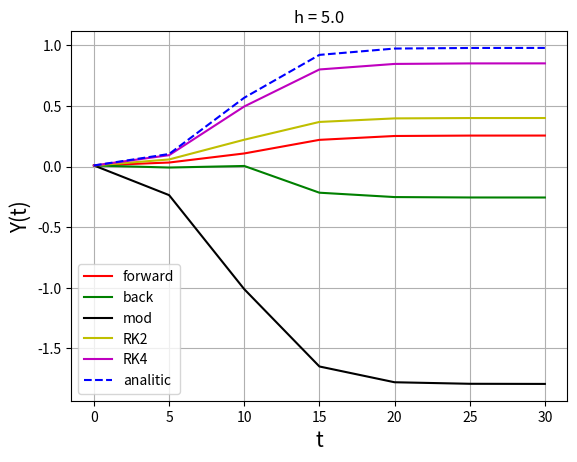
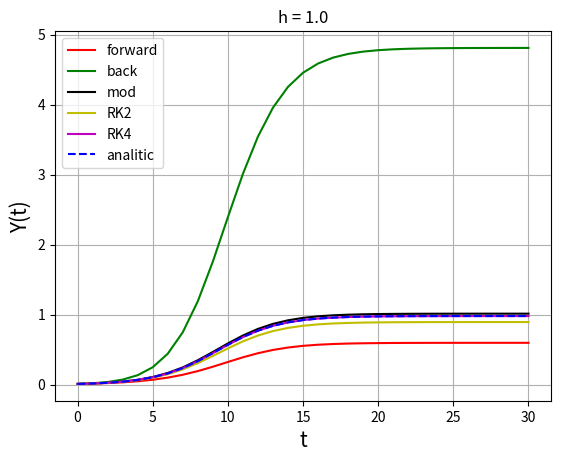
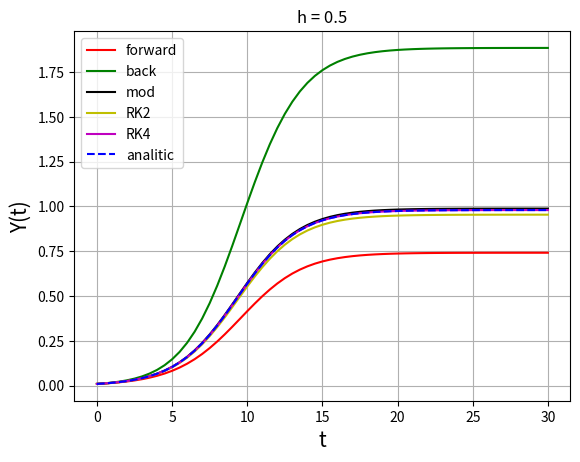
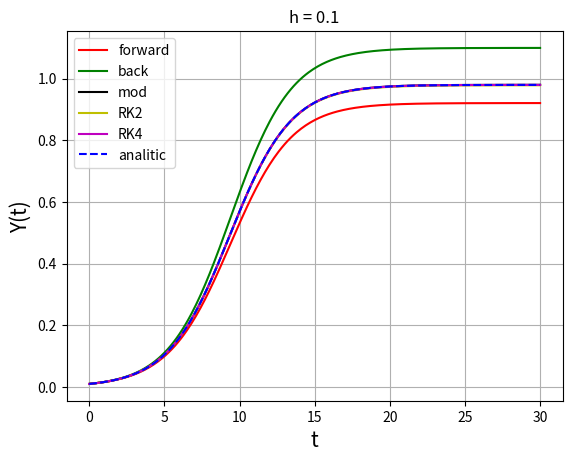
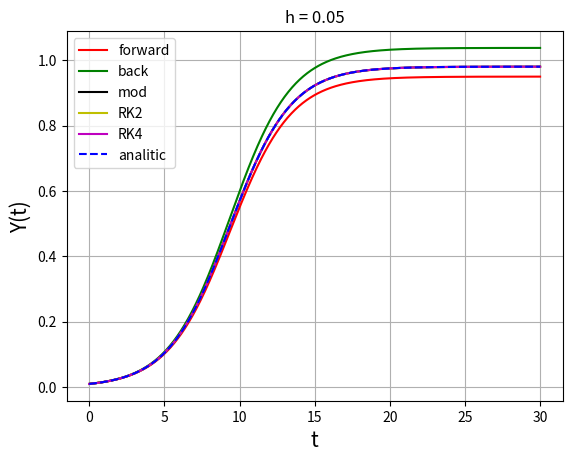

Write the Python code that produced these figures, in order.
import numpy as np
import matplotlib.pyplot as plt

def F1(t,y):
    return (0.49 -((0.00245*np.exp(0.49*t))/ (0.49 + 0.005 *(np.exp(0.49*t)-1))))*y
def Feuback(t,y,h):
    return y/(1-h*(0.49 -((0.00245*np.exp(0.49*t))/ (0.49 + 0.005 *(np.exp(0.49*t)-1)))))
def F1euMod(t,h):
    return (1-(h/2.0)*
            (0.49-((0.00245 * np.exp(0.49*t))/
                   (0.49+0.005*(np.exp(0.49*t)-1)))))

def eulerBack(h=0.01):

    Y0 = 0.01
    T0 = 0.0
    Tf = 30.0
    T = np.arange(T0, Tf + h, h)
    YeulerForward = np.zeros(np.size(T))
    YeulerBack = np.zeros(np.size(T))
    YeulerForward[0] = Y0
    YeulerBack[0] = Y0
    for i in range(1,np.size(T)):
        #YeulerForward[i] = YeulerForward[i-1] + h*F1(T[i-1],YeulerForward[i-1])
        YeulerBack[i] = Feuback(T[i-1],YeulerBack[i-1],h)
    graficar(T,YeulerForward,YeulerBack,analitic(T),h)

def eulerForward(h=0.01):
    Y0 = 0.01
    T0 = 0.0
    Tf = 30.0
    T = np.arange(T0, Tf + h, h)
    YeulerForward = np.zeros(np.size(T))
    YeulerForward[0] = Y0

    for i in range(1, np.size(T)):
        YeulerForward[i] = YeulerForward[i - 1] + h * F1(T[i - 1], YeulerForward[i - 1])
    graficar(T, YeulerForward, analitic(T), h)

def eulerMod(h=0.01):
    Y0 = 0.01
    T0 = 0.0
    Tf = 30.0
    T = np.arange(T0, Tf + h, h)
    Y = np.zeros(len(T))
    Y[0]= Y0
    for i in range(1, len(T)):
        Y[i] = (Y[i-1]+(h/2.0)*F1(T[i-1],T[i-1]))/F1euMod(T[i],h)
    graficar(T,Y,analitic(T),h)
def todas(h=0.01):

    Y0 = 0.01
    T0 = 0.0
    Tf = 30.0
    T = np.arange(T0, Tf + h, h)
    YeulerForward = np.zeros(np.size(T))
    YeulerBack = np.zeros(np.size(T))
    Yeumod = np.zeros(np.size(T))
    YRK2 = np.zeros(len(T))
    YRK4 = np.zeros(len(T))
    YeulerForward[0] = Y0
    YeulerBack[0] = Y0
    Yeumod[0] = Y0
    YRK2[0] = Y0
    YRK4[0] = Y0
    for i in range(1, np.size(T)):
        YeulerForward[i] = YeulerForward[i-1] + h*F1(T[i-1],YeulerForward[i-1])
        YeulerBack[i] = Feuback(T[i - 1], YeulerBack[i - 1], h)
        Yeumod[i] = (Yeumod[i - 1] +
                     (h / 2.0) * F1(T[i - 1], Yeumod[i - 1])) / F1euMod(T[i], h)
        k1 = F1(T[i-1],YRK2[i-1])
        k2 = F1(T[i-1]+h,YRK2[i-1]+k1*h)
        YRK2[i] = YRK2[i-1]+(h/2.0)*(k1+k2)

        k1 = F1(T[i - 1], YRK4[i - 1])
        k2 = F1(T[i-1]+0.5*h,YRK4[i-1]+0.5*k1*h)
        k3 = F1(T[i - 1] + 0.5 * h, YRK4[i - 1] + 0.5 * k2 * h)
        k4 = F1(T[i -1]+h,YRK4[i-1]+k3*h)
        YRK4[i] = YRK4[i-1] +(h/6.0) * (k1+2.0*k2+2.0*k3+k4)

    plt.figure()
    plt.title("h = " + str(h))
    plt.plot(T, YeulerForward, "r", label="forward")
    plt.plot(T, YeulerBack, "g", label="back")
    plt.plot(T, Yeumod, "k", label="mod")
    plt.plot(T,YRK2,"y",label="RK2")
    plt.plot(T, YRK4, "m", label="RK4")
    plt.plot(T, analitic(T), "--b", label="analitic")
    # plt.text()
    plt.xlabel("t", fontsize=15)
    plt.ylabel("Y(t)", fontsize=15)
    plt.legend()
    plt.grid(True)
    plt.show()
def RK2(h=0.01):
    Y0 = 0.01
    T0 = 0.0
    Tf = 30.0
    T = np.arange(T0, Tf + h, h)
    YRK2 = np.zeros(len(T))
    YRK2[0] = Y0
    for i in range(1,len(T)):
        k1 = F1(T[i - 1], YRK2[i - 1])
        k2 = F1(T[i - 1] + h, YRK2[i - 1] + k1 * h)
        YRK2[i] = YRK2[i - 1] + (h / 2.0) * (k1 + k2)
    graficar(T,YRK2,analitic(T),h)
def analitic(t):
    a=0.5
    b=0.01
    So=0.99
    Io = 1- So
    N = So + Io
    return ((a*N-b)*Io*np.exp((a*N-b)*t))/((a*N-b)+a*Io*(np.exp((a*N-b)*t)-1))

def graficar(T,eu,anal,h):
    plt.figure()
    plt.title("h = "+str(h))
    plt.plot(T, eu, "r",label="euler")
    plt.plot(T, anal,"b",label="analitic")
    #plt.text()
    plt.xlabel("t", fontsize=15)
    plt.ylabel("Y(t)", fontsize=15)
    plt.legend()
    plt.grid(True)
    plt.show()


h=[5.0,1.0,0.5,0.1,0.05]
for x in h:
    todas(x)


